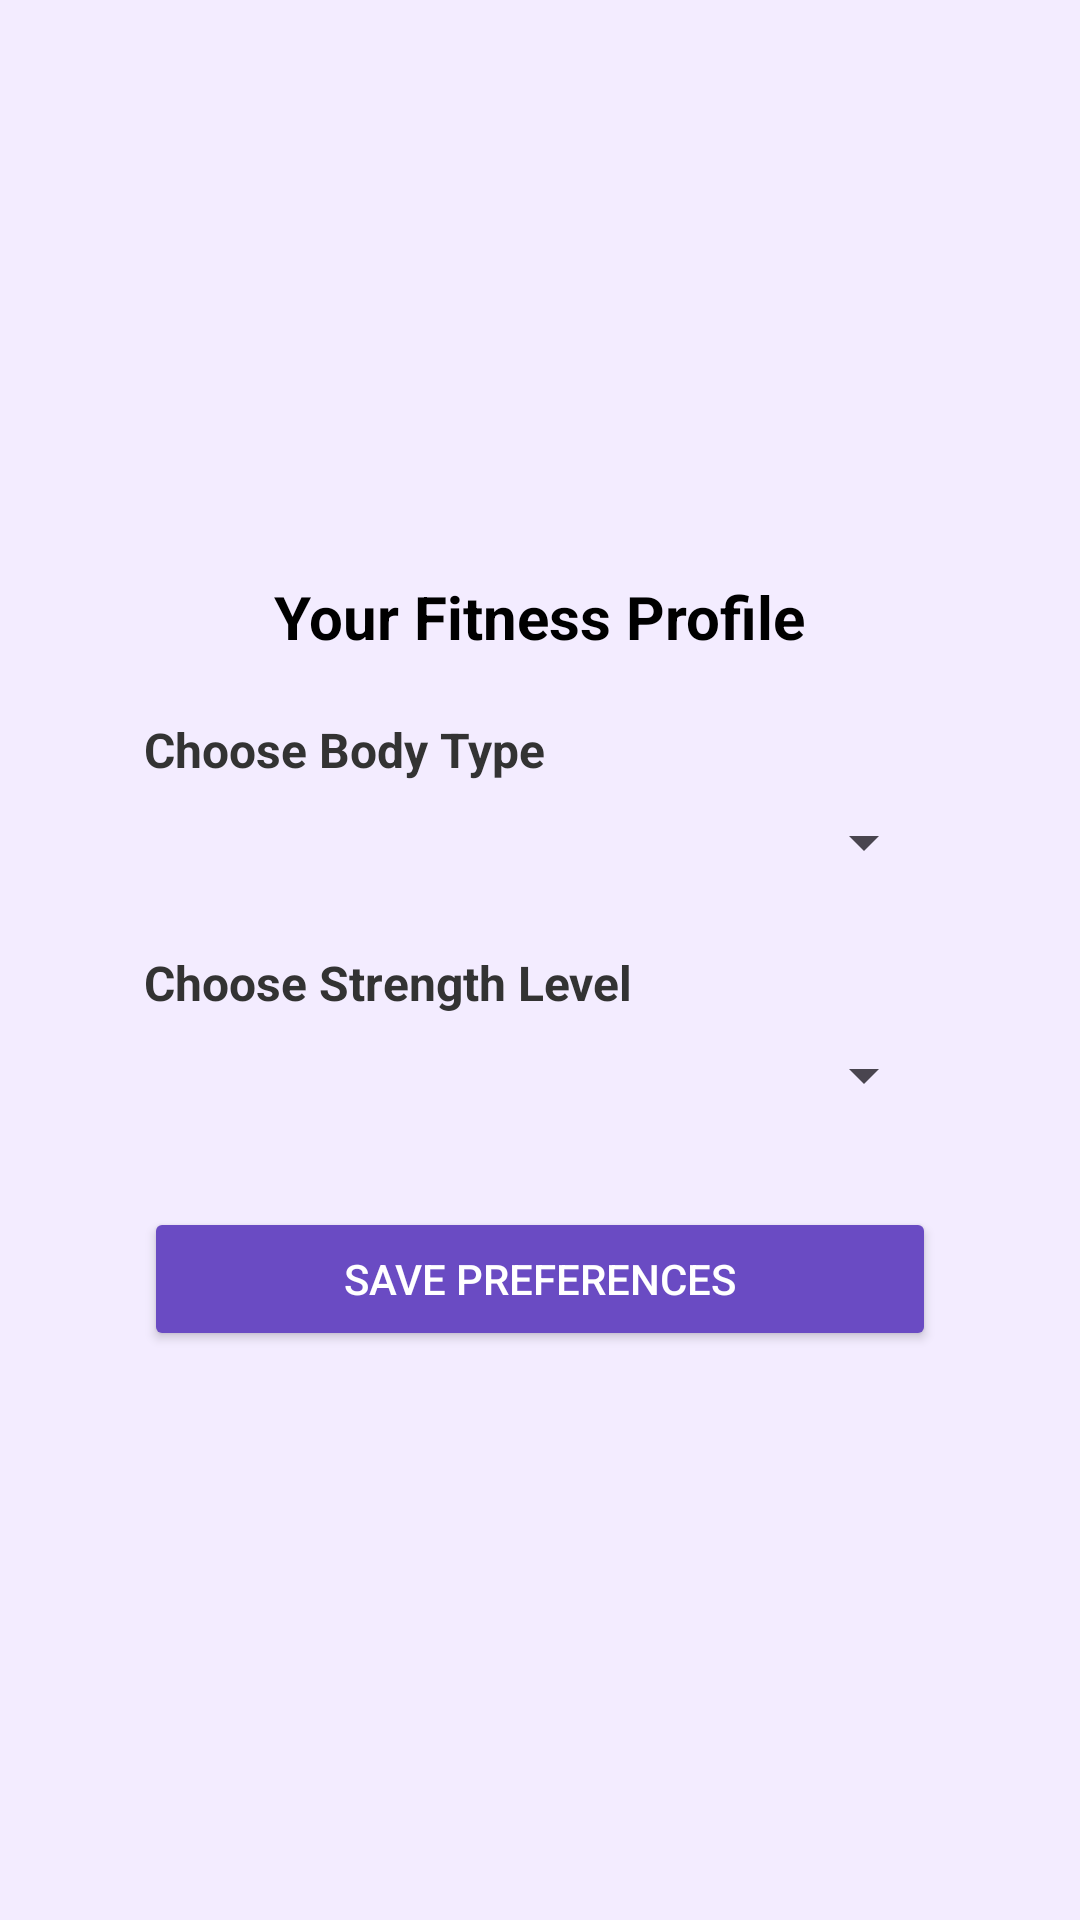

Android layout source for this screen:
<!-- AndroidManifest.xml: application theme Theme._7MinWorkoutApp -->
<!-- res/layout/activity_userprofileactivity.xml -->
<?xml version="1.0" encoding="utf-8"?>
<ScrollView xmlns:android="http://schemas.android.com/apk/res/android"
    xmlns:app="http://schemas.android.com/apk/res-auto"
    android:layout_width="match_parent"
    android:layout_height="match_parent"

    android:background="#F3ECFF">

    <LinearLayout

        android:layout_width="match_parent"
        android:layout_height="wrap_content"
        android:padding="24dp"
        android:gravity="center"
        android:orientation="vertical">

        
        <ImageView
            android:layout_width="120dp"
            android:layout_height="120dp"
            android:src="@drawable/img_main_page"
            android:layout_marginBottom="24dp"
            app:tint="#6A4BC3" />

        
        <LinearLayout
            android:layout_width="match_parent"
            android:layout_height="wrap_content"
            android:background="@drawable/card_background"
            android:padding="24dp"
            android:orientation="vertical"
            android:elevation="6dp">

            <TextView
                android:layout_width="wrap_content"
                android:layout_height="wrap_content"
                android:text="Your Fitness Profile"
                android:textSize="20sp"
                android:textStyle="bold"
                android:textColor="#000"
                android:layout_gravity="center"
                android:layout_marginBottom="20dp" />

            <TextView
                android:layout_width="wrap_content"
                android:layout_height="wrap_content"
                android:text="Choose Body Type"
                android:textSize="16sp"
                android:textStyle="bold"
                android:textColor="#333"
                android:layout_marginBottom="8dp" />

            <Spinner
                android:id="@+id/spinnerBodyType"
                android:layout_width="match_parent"
                android:layout_height="wrap_content" />

            <TextView
                android:layout_width="wrap_content"
                android:layout_height="wrap_content"
                android:text="Choose Strength Level"
                android:textSize="16sp"
                android:textStyle="bold"
                android:textColor="#333"
                android:layout_marginTop="24dp"
                android:layout_marginBottom="8dp" />

            <Spinner
                android:id="@+id/spinnerStrength"
                android:layout_width="match_parent"
                android:layout_height="wrap_content" />

            <Button
                android:id="@+id/btnSave"
                android:text="Save Preferences"
                android:layout_marginTop="32dp"
                android:layout_width="match_parent"
                android:layout_height="wrap_content"
                android:backgroundTint="#6A4BC3"
                android:textColor="#FFFFFF" />

        </LinearLayout>

    </LinearLayout>

</ScrollView>
<!-- resources referenced by this layout -->
<resources>
  <style name="Theme._7MinWorkoutApp" parent="Base.Theme._7MinWorkoutApp" />
  <style name="Base.Theme._7MinWorkoutApp" parent="Theme.Material3.DayNight.NoActionBar">
          
          
      </style>
</resources>
